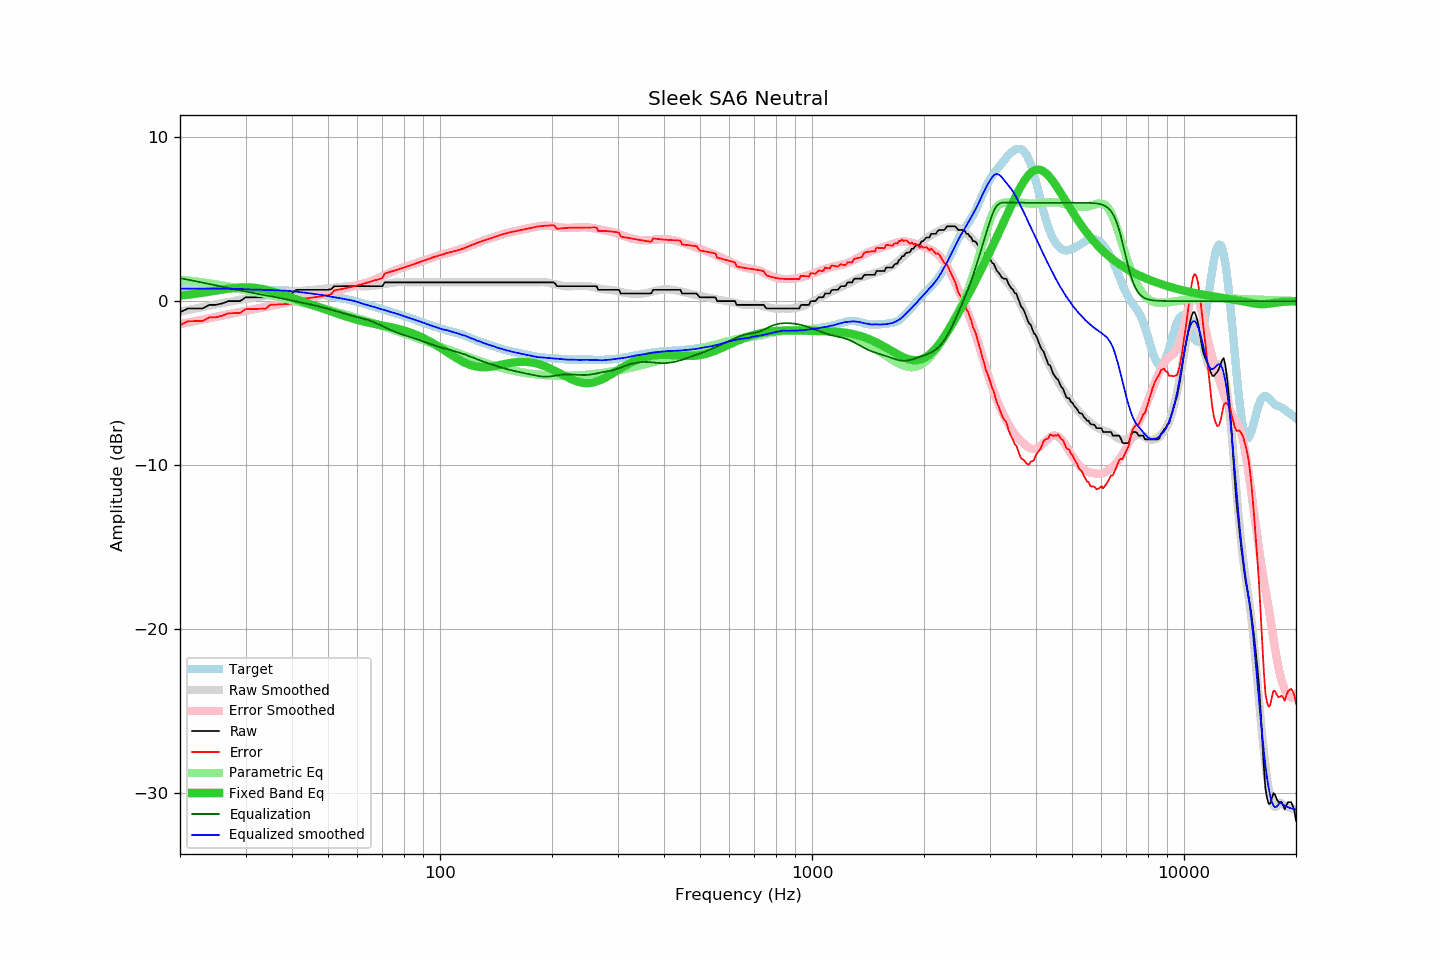

The table this chart was drawn from, first rows:
frequency, raw, error, smoothed, error_smoothed, equalization, parametric_eq, equalized_raw, equalized_smoothed, target
20, -0.68, -1.46, -0.64, -1.40, 1.40, 0.33, 0.72, 0.76, 0.78
21, -0.45, -1.23, -0.54, -1.31, 1.31, 0.39, 0.86, 0.76, 0.78
22, -0.45, -1.22, -0.45, -1.21, 1.21, 0.45, 0.77, 0.76, 0.77
23, -0.45, -1.21, -0.36, -1.13, 1.13, 0.51, 0.68, 0.76, 0.77
24, -0.23, -0.99, -0.28, -1.04, 1.04, 0.58, 0.81, 0.76, 0.76
25, -0.23, -0.98, -0.20, -0.96, 0.96, 0.64, 0.73, 0.76, 0.75
26, -0.14, -0.89, -0.12, -0.88, 0.88, 0.70, 0.74, 0.76, 0.75
27, 0.00, -0.74, -0.05, -0.80, 0.80, 0.76, 0.80, 0.75, 0.74
28, 0.00, -0.73, 0.02, -0.73, 0.73, 0.80, 0.73, 0.74, 0.73
29, 0.00, -0.73, 0.08, -0.65, 0.65, 0.83, 0.66, 0.74, 0.73
30, 0.23, -0.49, 0.14, -0.59, 0.59, 0.84, 0.82, 0.73, 0.72
31, 0.23, -0.48, 0.18, -0.52, 0.52, 0.83, 0.76, 0.71, 0.71
32, 0.23, -0.47, 0.24, -0.46, 0.46, 0.80, 0.70, 0.70, 0.71
33, 0.23, -0.47, 0.29, -0.41, 0.41, 0.75, 0.64, 0.69, 0.70
34, 0.23, -0.46, 0.33, -0.35, 0.35, 0.69, 0.59, 0.68, 0.69
35, 0.46, -0.22, 0.38, -0.30, 0.30, 0.62, 0.76, 0.68, 0.68
36, 0.46, -0.21, 0.42, -0.25, 0.25, 0.54, 0.71, 0.66, 0.67
37, 0.46, -0.20, 0.46, -0.19, 0.19, 0.46, 0.65, 0.65, 0.66
38, 0.46, -0.19, 0.50, -0.14, 0.14, 0.37, 0.60, 0.64, 0.65
39, 0.46, -0.17, 0.54, -0.09, 0.09, 0.29, 0.55, 0.63, 0.63
40, 0.46, -0.15, 0.56, -0.04, 0.04, 0.20, 0.50, 0.60, 0.61
41, 0.68, 0.09, 0.60, 0.01, -0.01, 0.12, 0.67, 0.58, 0.59
42, 0.69, 0.12, 0.62, 0.06, -0.06, 0.04, 0.63, 0.55, 0.57
43, 0.69, 0.15, 0.64, 0.11, -0.11, -0.04, 0.58, 0.53, 0.54
44, 0.69, 0.18, 0.65, 0.16, -0.16, -0.12, 0.53, 0.50, 0.52
45, 0.69, 0.20, 0.67, 0.21, -0.21, -0.20, 0.48, 0.46, 0.49
46, 0.69, 0.23, 0.69, 0.26, -0.26, -0.28, 0.43, 0.44, 0.46
47, 0.69, 0.27, 0.72, 0.31, -0.31, -0.35, 0.38, 0.41, 0.43
48, 0.69, 0.30, 0.75, 0.36, -0.36, -0.42, 0.33, 0.38, 0.39
49, 0.69, 0.33, 0.77, 0.42, -0.42, -0.49, 0.27, 0.35, 0.36
50, 0.69, 0.36, 0.78, 0.47, -0.47, -0.56, 0.22, 0.31, 0.33
51, 0.73, 0.44, 0.80, 0.53, -0.53, -0.63, 0.21, 0.27, 0.29
52, 0.91, 0.65, 0.82, 0.58, -0.58, -0.70, 0.33, 0.24, 0.26
53, 0.91, 0.69, 0.84, 0.63, -0.63, -0.76, 0.28, 0.21, 0.23
54, 0.91, 0.72, 0.86, 0.69, -0.69, -0.82, 0.22, 0.18, 0.19
55, 0.91, 0.76, 0.88, 0.74, -0.74, -0.88, 0.17, 0.14, 0.15
56, 0.91, 0.80, 0.90, 0.79, -0.79, -0.94, 0.12, 0.11, 0.12
57, 0.91, 0.83, 0.91, 0.84, -0.84, -1.00, 0.07, 0.07, 0.08
58, 0.91, 0.87, 0.92, 0.89, -0.89, -1.05, 0.03, 0.04, 0.04
59, 0.91, 0.92, 0.93, 0.93, -0.93, -1.10, -0.02, -0.00, -0.00
60, 0.91, 0.96, 0.93, 0.97, -0.97, -1.15, -0.06, -0.04, -0.05
61, 0.91, 1.00, 0.91, 1.02, -1.02, -1.19, -0.10, -0.11, -0.09
62, 0.91, 1.05, 0.89, 1.06, -1.06, -1.23, -0.14, -0.16, -0.14
63, 0.91, 1.10, 0.89, 1.10, -1.10, -1.27, -0.19, -0.20, -0.18
64, 0.91, 1.14, 0.90, 1.15, -1.15, -1.30, -0.23, -0.25, -0.23
65, 0.91, 1.19, 0.91, 1.20, -1.20, -1.34, -0.29, -0.29, -0.27
66, 0.91, 1.23, 0.93, 1.26, -1.26, -1.37, -0.35, -0.33, -0.32
67, 0.91, 1.28, 0.95, 1.32, -1.32, -1.40, -0.41, -0.38, -0.36
68, 0.91, 1.32, 0.97, 1.39, -1.39, -1.43, -0.47, -0.42, -0.41
69, 0.91, 1.36, 0.99, 1.45, -1.45, -1.46, -0.54, -0.46, -0.45
70, 0.91, 1.40, 1.01, 1.52, -1.52, -1.48, -0.61, -0.51, -0.49
71, 1.14, 1.68, 1.04, 1.59, -1.59, -1.51, -0.45, -0.55, -0.53
72, 1.14, 1.72, 1.06, 1.66, -1.66, -1.54, -0.51, -0.59, -0.58
73, 1.14, 1.76, 1.09, 1.72, -1.72, -1.57, -0.58, -0.63, -0.62
74, 1.14, 1.80, 1.11, 1.78, -1.78, -1.59, -0.64, -0.67, -0.66
75, 1.14, 1.85, 1.13, 1.84, -1.84, -1.62, -0.70, -0.71, -0.70
76, 1.14, 1.89, 1.14, 1.89, -1.89, -1.65, -0.75, -0.75, -0.75
77, 1.14, 1.93, 1.15, 1.94, -1.94, -1.69, -0.80, -0.79, -0.79
78, 1.14, 1.97, 1.16, 1.99, -1.99, -1.72, -0.84, -0.83, -0.83
79, 1.14, 2.01, 1.16, 2.03, -2.03, -1.75, -0.89, -0.87, -0.87
... 553 more rows
